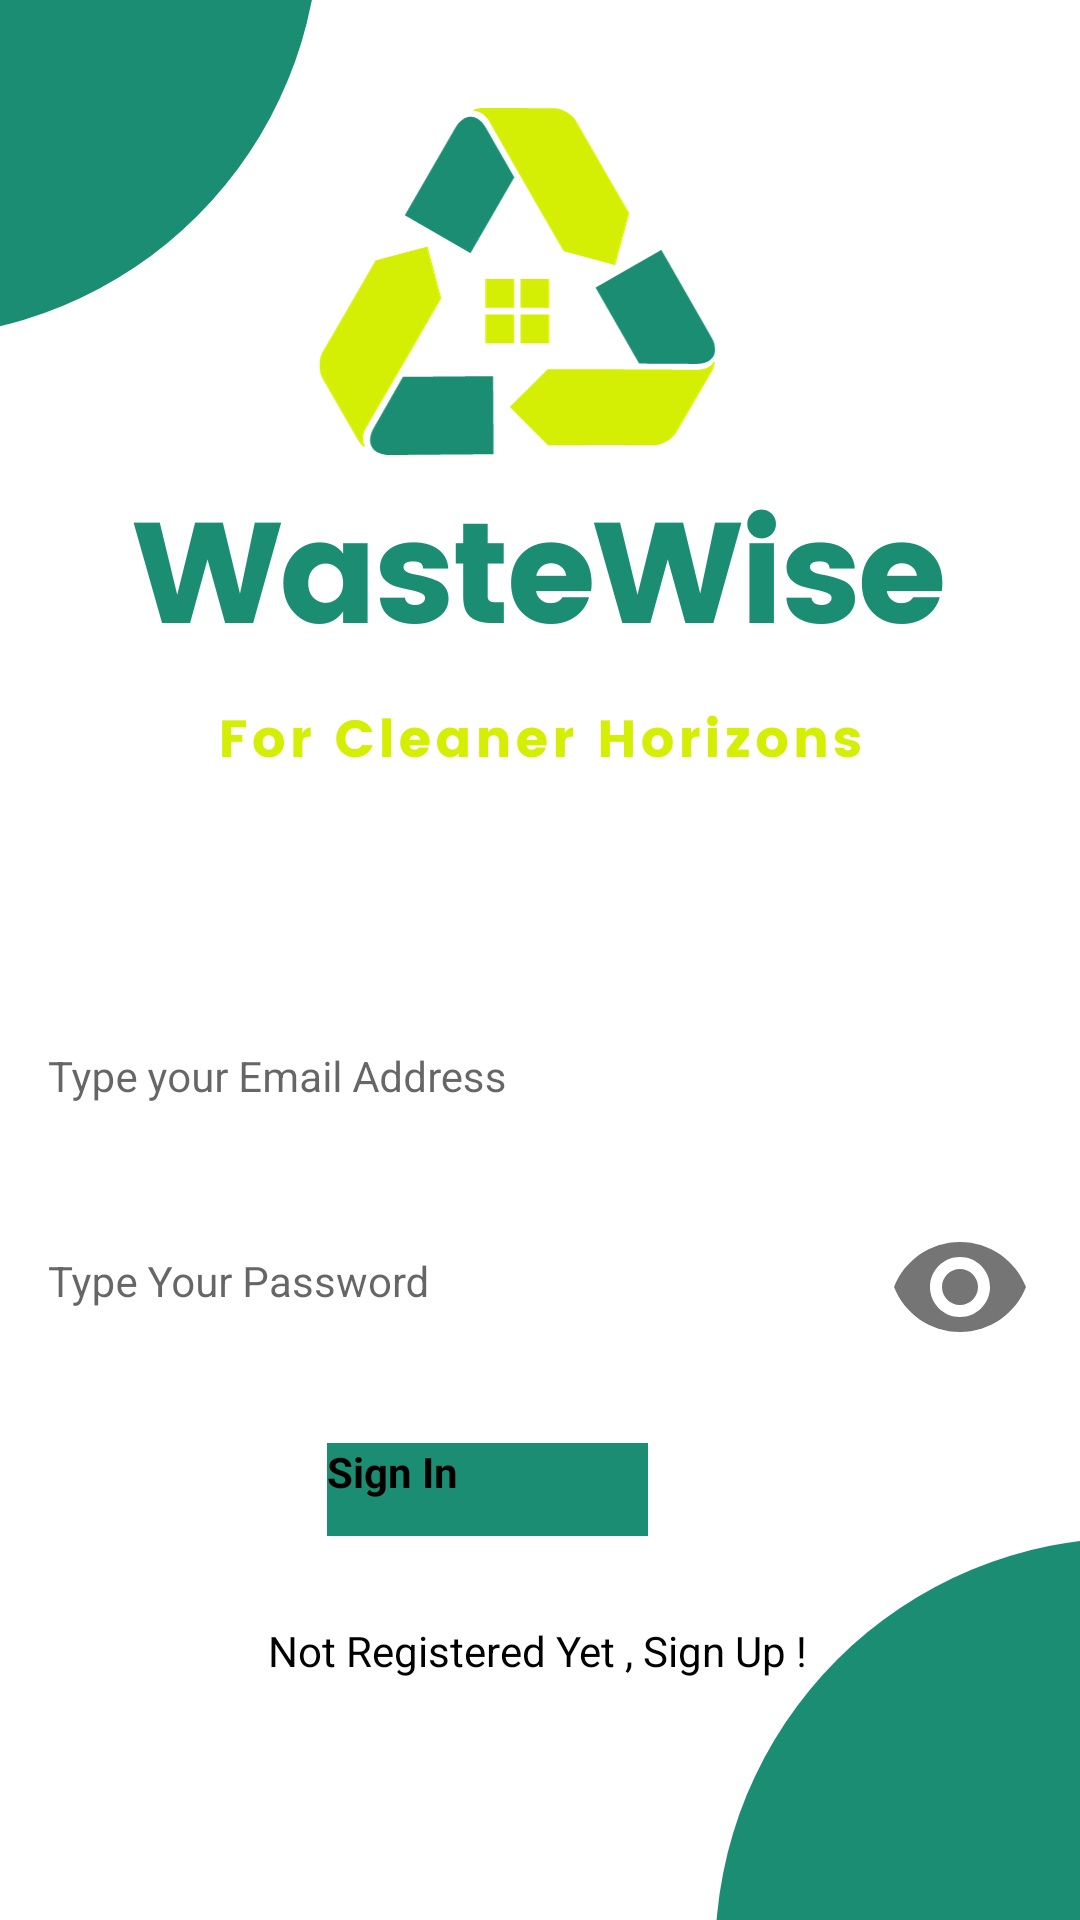

This screen was rendered from an Android layout file. Write that file and the resources it references.
<!-- AndroidManifest.xml: application theme Theme.WasteWiseApplication -->
<!-- res/layout/activity_login.xml -->
<?xml version="1.0" encoding="utf-8"?>
<androidx.constraintlayout.widget.ConstraintLayout xmlns:android="http://schemas.android.com/apk/res/android"
    xmlns:app="http://schemas.android.com/apk/res-auto"
    xmlns:tools="http://schemas.android.com/tools"
    android:layout_width="match_parent"
    android:layout_height="match_parent"
    android:background="@drawable/waste_wise_landing_page"
    tools:context=".Login">

    <com.google.android.material.textfield.TextInputLayout
        android:id="@+id/emailLayout"
        style="@style/LoginTextInputOuterFieldStyle"
        android:layout_width="match_parent"
        android:layout_height="wrap_content"
        android:layout_marginHorizontal="16dp"
        android:layout_marginTop="340dp"
        app:boxStrokeColor="@color/green"
        app:hintTextColor="@color/dirty_yellow"
        app:layout_constraintEnd_toEndOf="parent"
        app:layout_constraintStart_toStartOf="parent"
        app:layout_constraintTop_toTopOf="parent">

        <com.google.android.material.textfield.TextInputEditText
            android:id="@+id/emailEt"
            style="@style/LoginTextInputInnerFieldStyle"
            android:layout_width="match_parent"
            android:layout_height="wrap_content"
            android:hint="Type your Email Address"
            android:inputType="textEmailAddress" />
    </com.google.android.material.textfield.TextInputLayout>

    <com.google.android.material.textfield.TextInputLayout
        android:id="@+id/passwordLayout"
        style="@style/LoginTextInputOuterFieldStyle"
        android:layout_width="match_parent"
        android:layout_height="wrap_content"
        android:layout_marginHorizontal="16dp"
        android:layout_marginTop="24dp"
        app:boxStrokeColor="@color/green"
        app:hintTextColor="@color/green"
        app:layout_constraintEnd_toEndOf="parent"
        app:layout_constraintHorizontal_bias="0.5"
        app:layout_constraintStart_toStartOf="parent"
        app:layout_constraintTop_toBottomOf="@id/emailLayout"
        app:passwordToggleEnabled="true">

        <com.google.android.material.textfield.TextInputEditText
            android:id="@+id/passET"
            style="@style/LoginTextInputInnerFieldStyle"
            android:layout_width="match_parent"
            android:layout_height="wrap_content"
            android:hint="Type Your Password"
            android:inputType="textPassword" />
    </com.google.android.material.textfield.TextInputLayout>

    <androidx.appcompat.widget.AppCompatButton
        android:id="@+id/button"
        android:layout_width="107dp"
        android:layout_height="31dp"
        android:layout_marginHorizontal="16dp"
        android:background="@color/green"
        android:text="Sign In"
        android:textColor="@color/black"
        android:textStyle="bold"
        app:layout_constraintBottom_toBottomOf="parent"
        app:layout_constraintEnd_toEndOf="parent"
        app:layout_constraintHorizontal_bias="0.421"
        app:layout_constraintStart_toStartOf="parent"
        app:layout_constraintTop_toBottomOf="@+id/passwordLayout"
        app:layout_constraintVertical_bias="0.179" />

    <TextView
        android:id="@+id/textView"
        android:layout_width="wrap_content"
        android:layout_height="wrap_content"
        android:text="Not Registered Yet , Sign Up !"
        android:textColor="@color/black"
        app:layout_constraintBottom_toBottomOf="parent"
        app:layout_constraintEnd_toEndOf="parent"
        app:layout_constraintHorizontal_bias="0.497"
        app:layout_constraintStart_toStartOf="parent"
        app:layout_constraintTop_toBottomOf="@+id/button"
        app:layout_constraintVertical_bias="0.262" />

</androidx.constraintlayout.widget.ConstraintLayout>
<!-- resources referenced by this layout -->
<resources>
  <color name="black">#FF000000</color>
  <color name="dirty_yellow">#D4EE04</color>
  <color name="green">#1B8D73</color>
  <!-- drawable waste_wise_landing_page: png bitmap (drawable, 69511 bytes) -->
  <style name="Theme.WasteWiseApplication" parent="android:Theme.Material.Light.DarkActionBar">
  
          
          
          <item name="colorPrimary">@color/purple_200</item>
          <item name="colorPrimaryVariant">@color/purple_700</item>
          <item name="colorOnPrimary">@color/black</item>
  
      </style>
  <color name="purple_200">#FFBB86FC</color>
  <color name="purple_700">#FF3700B3</color>
</resources>
